Dataset: final_dataset (GitHub, JeankBraham/proyecto_platanal). Classes: black sigatoka, healthy leaves, sigatoka.

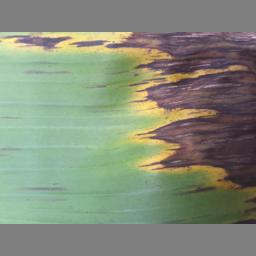
Label: black sigatoka

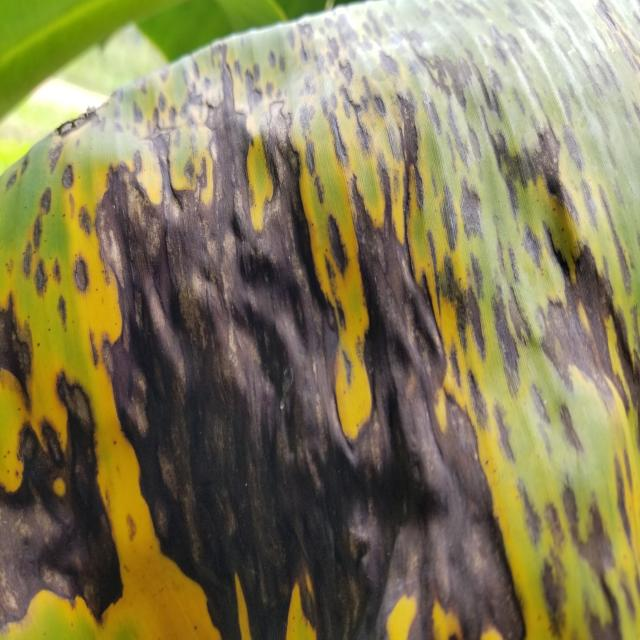
Label: sigatoka

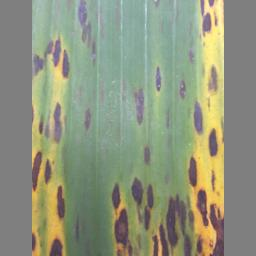
Label: black sigatoka

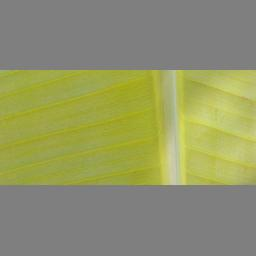
Label: healthy leaves

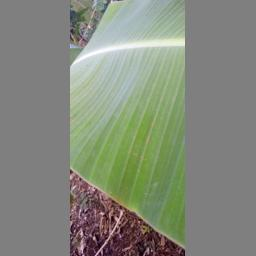
Label: healthy leaves

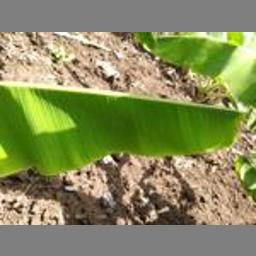
Label: healthy leaves
